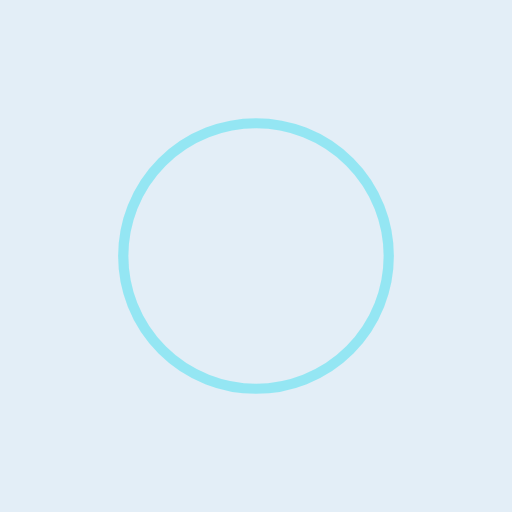
t = 0.00 s
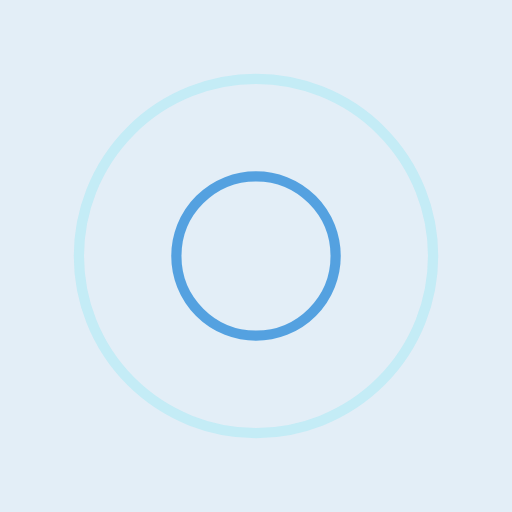
t = 0.25 s
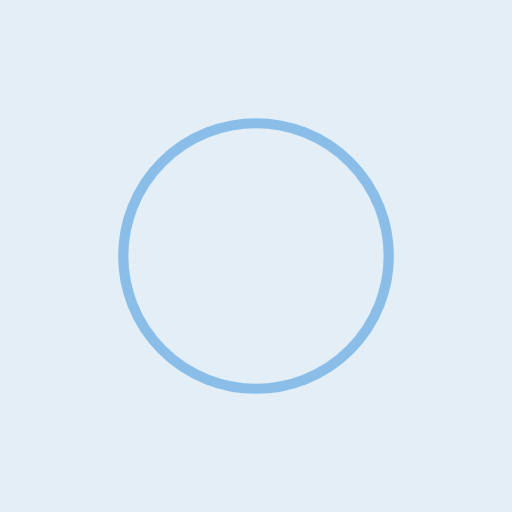
t = 0.50 s
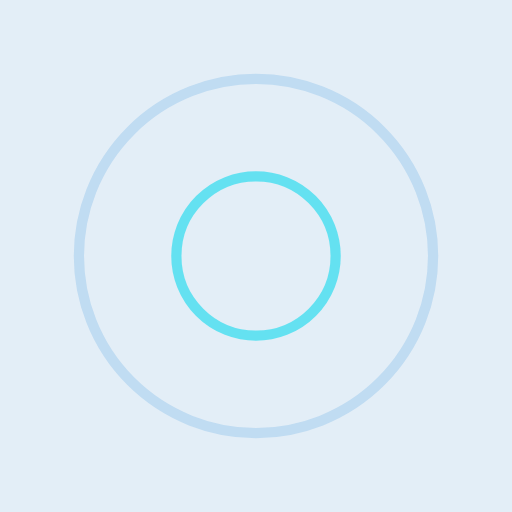
t = 0.75 s

The animated SVG that drew these frames (rendered in a browser with its animation timeline set to each time). Animation: 4 SMIL elements (animate=4); one cycle of 1.00 s, repeats indefinitely.

<?xml version="1.0" encoding="utf-8"?>
<svg xmlns="http://www.w3.org/2000/svg" xmlns:xlink="http://www.w3.org/1999/xlink" style="margin: auto; background: rgb(227, 238, 247); display: block; shape-rendering: auto;" width="200px" height="200px" viewBox="0 0 100 100" preserveAspectRatio="xMidYMid">
<circle cx="50" cy="50" r="0" fill="none" stroke="#328fdb" stroke-width="2">
  <animate attributeName="r" repeatCount="indefinite" dur="1s" values="0;40" keyTimes="0;1" keySplines="0 0.2 0.8 1" calcMode="spline" begin="0s"></animate>
  <animate attributeName="opacity" repeatCount="indefinite" dur="1s" values="1;0" keyTimes="0;1" keySplines="0.2 0 0.8 1" calcMode="spline" begin="0s"></animate>
</circle><circle cx="50" cy="50" r="0" fill="none" stroke="#46dff0" stroke-width="2">
  <animate attributeName="r" repeatCount="indefinite" dur="1s" values="0;40" keyTimes="0;1" keySplines="0 0.2 0.8 1" calcMode="spline" begin="-0.5s"></animate>
  <animate attributeName="opacity" repeatCount="indefinite" dur="1s" values="1;0" keyTimes="0;1" keySplines="0.2 0 0.8 1" calcMode="spline" begin="-0.5s"></animate>
</circle>
<!-- [ldio] generated by https://loading.io/ --></svg>
